Image classification data set "DragonFruit_Training" (Atharva2645/Agrisense-main on GitHub). Class labels (3): grade A, grade B, grade C.

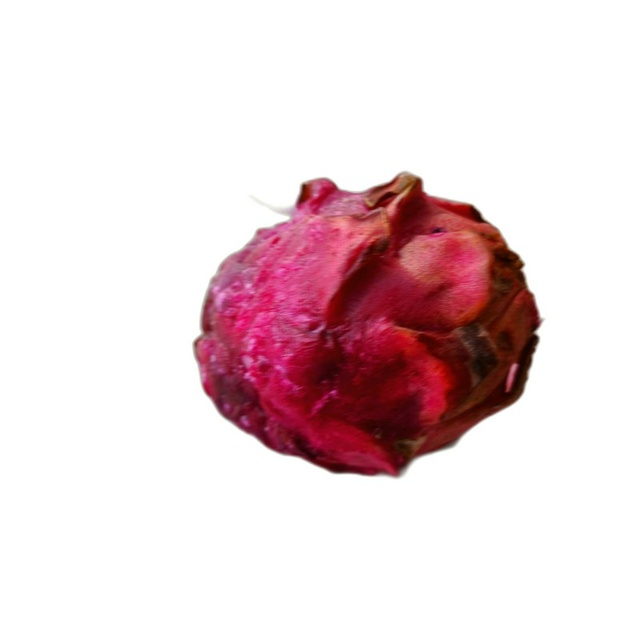
Label: grade C

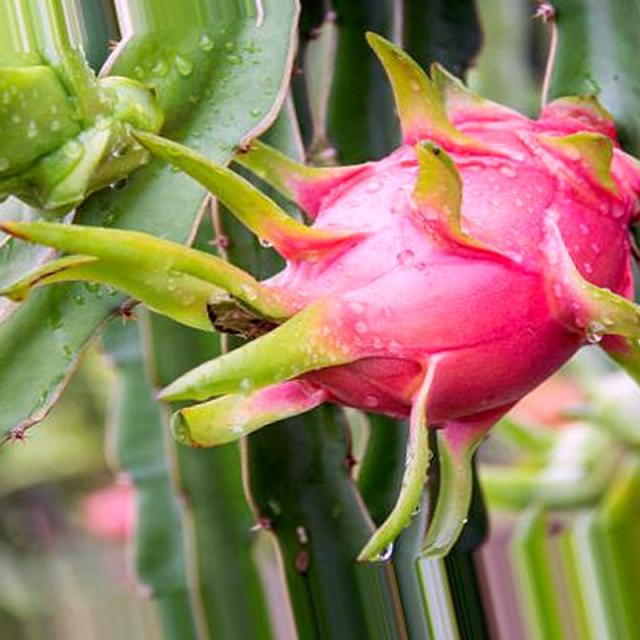
Label: grade A

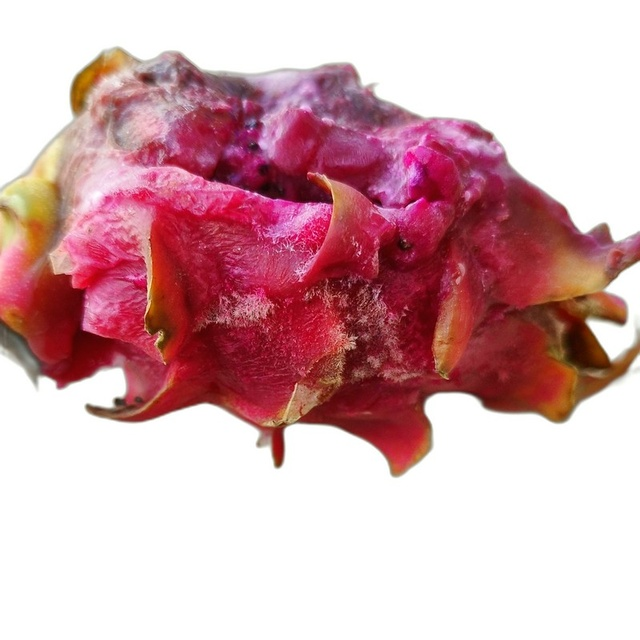
Label: grade C

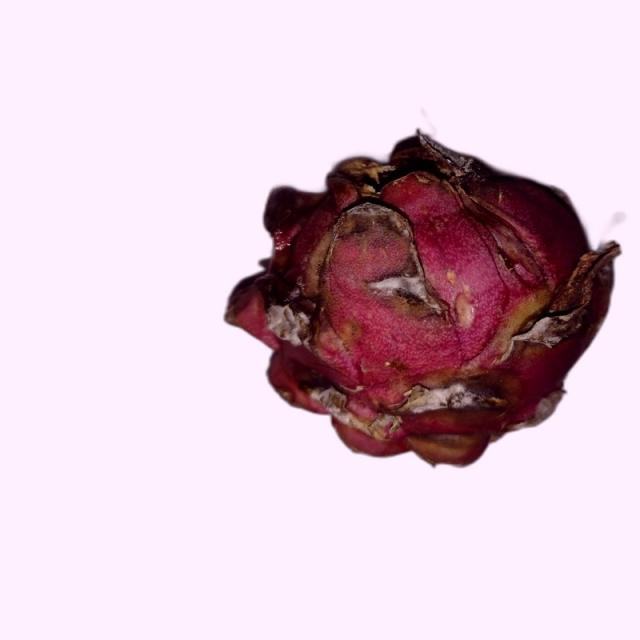
Label: grade B

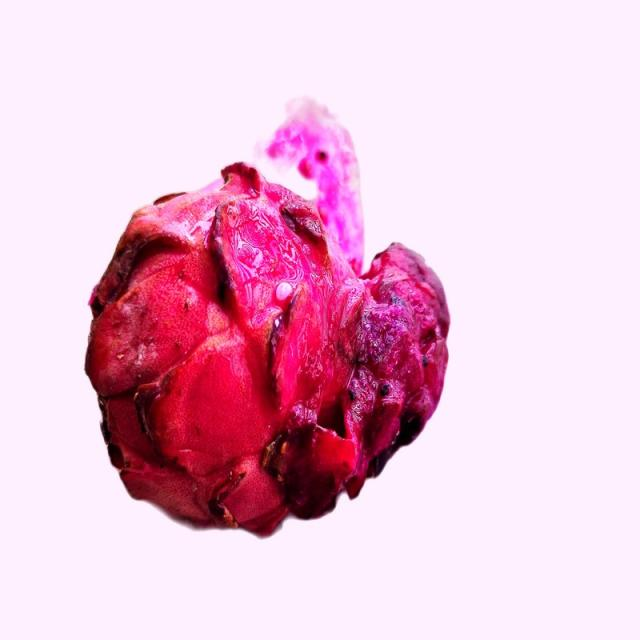
Label: grade B

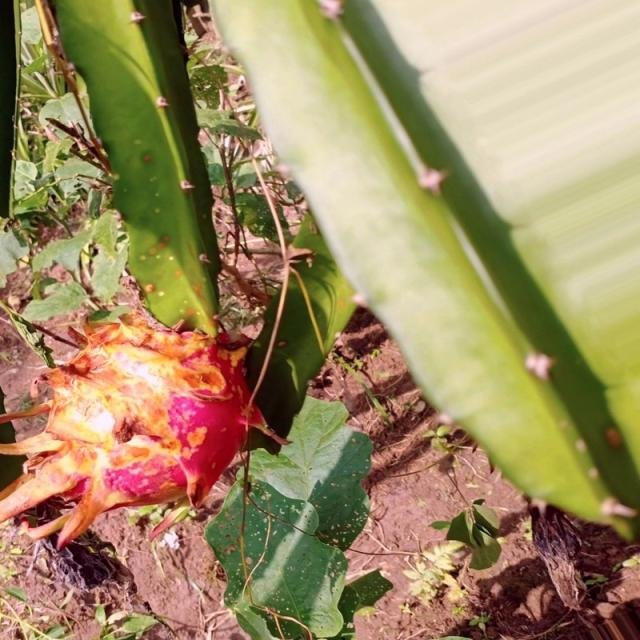
Label: grade A
